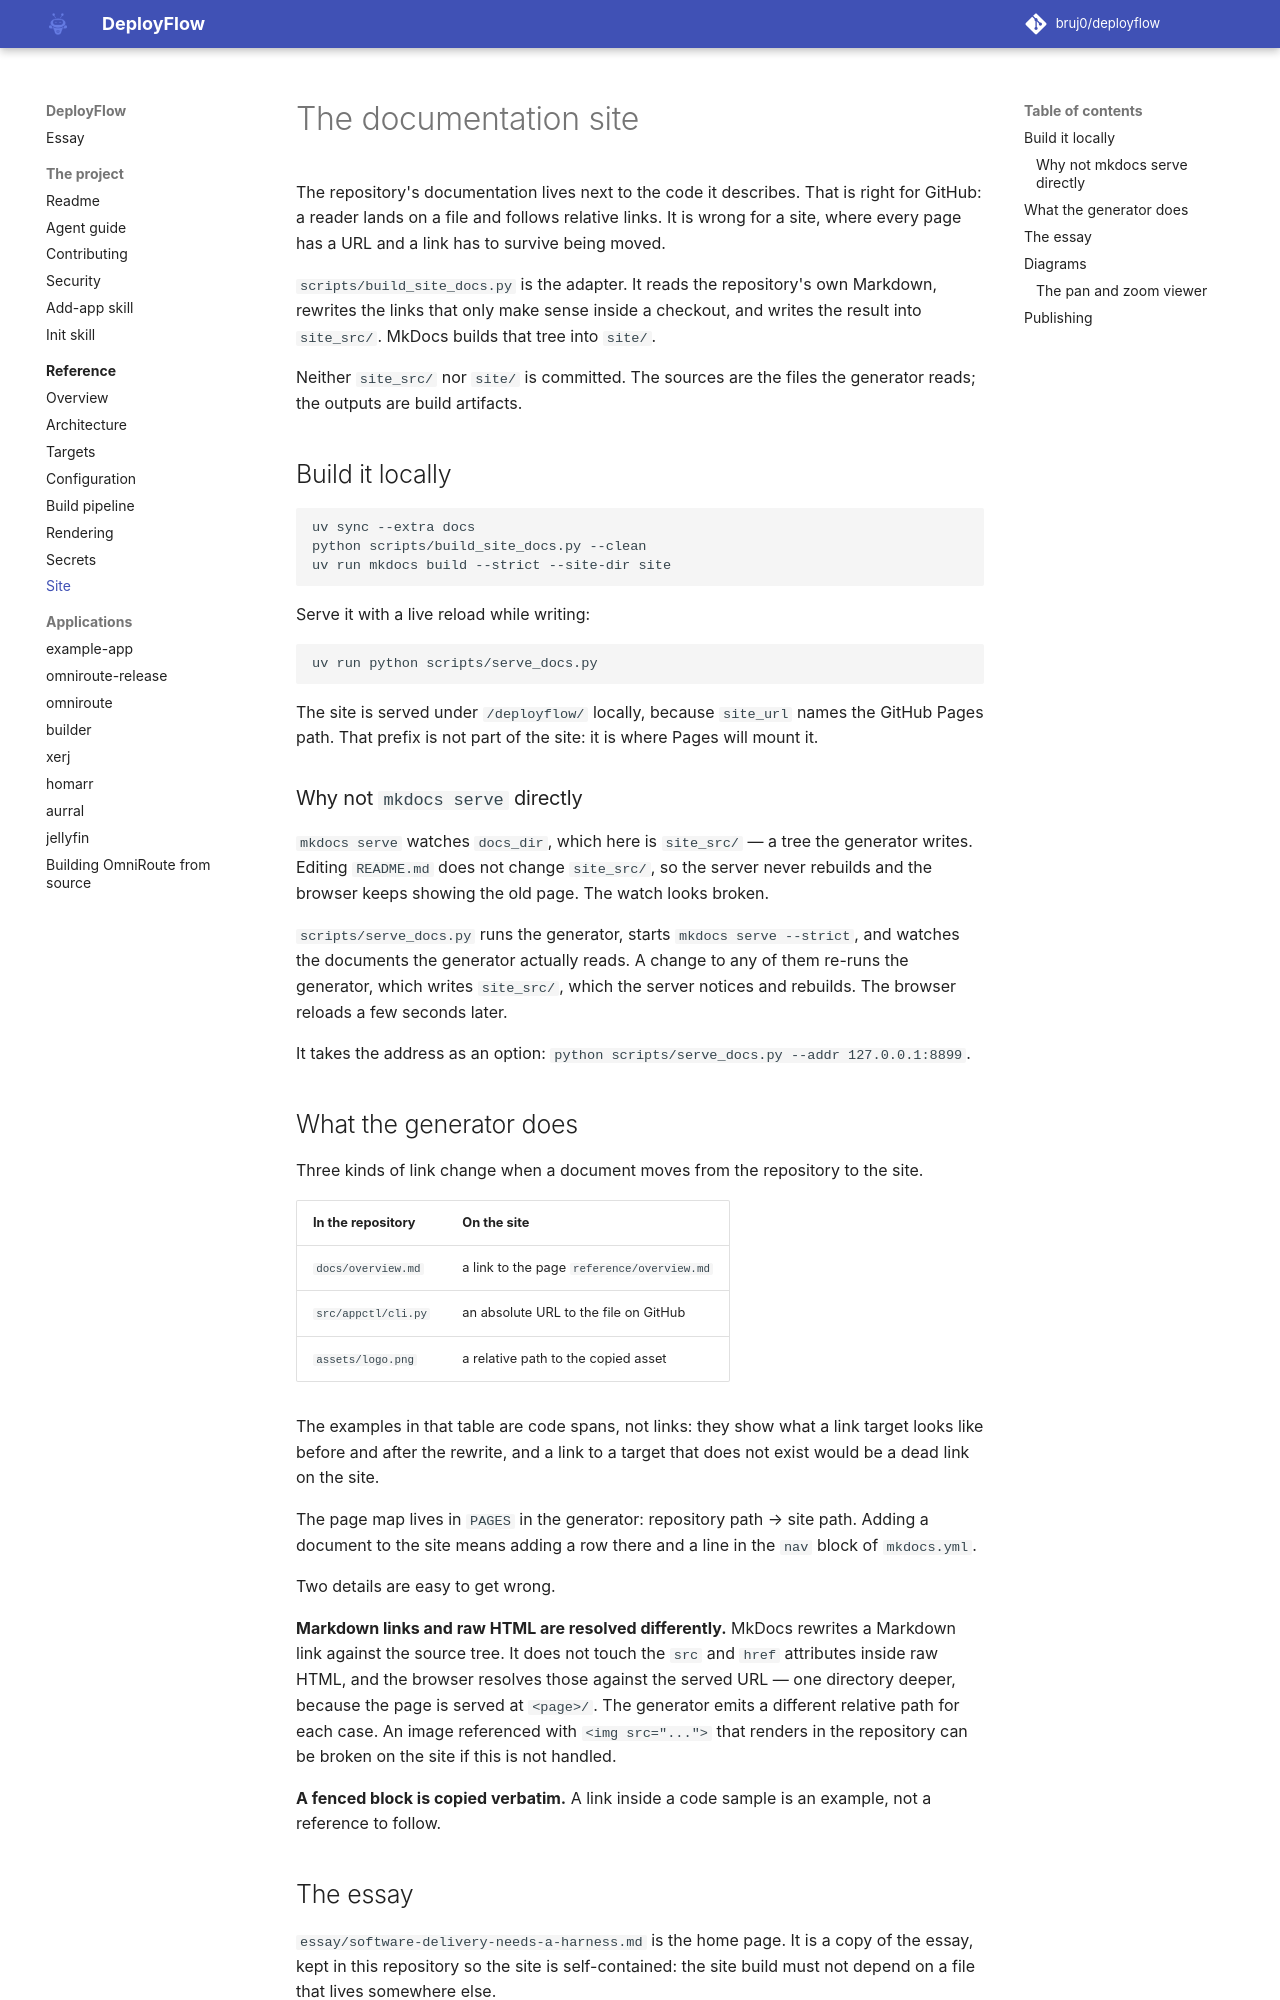

repository: bruj0/deployflow · page: reference/site/index.html · generator: mkdocs

# The documentation site

The repository's documentation lives next to the code it describes. That is
right for GitHub: a reader lands on a file and follows relative links. It is
wrong for a site, where every page has a URL and a link has to survive being
moved.

`scripts/build_site_docs.py` is the adapter. It reads the repository's own
Markdown, rewrites the links that only make sense inside a checkout, and
writes the result into `site_src/`. MkDocs builds that tree into `site/`.

Neither `site_src/` nor `site/` is committed. The sources are the files the
generator reads; the outputs are build artifacts.

## Build it locally

```bash
uv sync --extra docs
python scripts/build_site_docs.py --clean
uv run mkdocs build --strict --site-dir site
```

Serve it with a live reload while writing:

```bash
uv run python scripts/serve_docs.py
```

The site is served under `/deployflow/` locally, because `site_url` names the
GitHub Pages path. That prefix is not part of the site: it is where Pages
will mount it.

### Why not `mkdocs serve` directly

`mkdocs serve` watches `docs_dir`, which here is `site_src/` — a tree the
generator writes. Editing `README.md` does not change `site_src/`, so the
server never rebuilds and the browser keeps showing the old page. The watch
looks broken.

`scripts/serve_docs.py` runs the generator, starts `mkdocs serve --strict`,
and watches the documents the generator actually reads. A change to any of
them re-runs the generator, which writes `site_src/`, which the server
notices and rebuilds. The browser reloads a few seconds later.

It takes the address as an option: `python scripts/serve_docs.py --addr
127.0.0.1:8899`.

## What the generator does

Three kinds of link change when a document moves from the repository to the
site.

| In the repository | On the site |
|---|---|
| `docs/overview.md` | a link to the page `reference/overview.md` |
| `src/appctl/cli.py` | an absolute URL to the file on GitHub |
| `assets/logo.png` | a relative path to the copied asset |

The examples in that table are code spans, not links: they show what a link
target looks like before and after the rewrite, and a link to a target that
does not exist would be a dead link on the site.

The page map lives in `PAGES` in the generator: repository path → site path.
Adding a document to the site means adding a row there and a line in the
`nav` block of `mkdocs.yml`.

Two details are easy to get wrong.

**Markdown links and raw HTML are resolved differently.** MkDocs rewrites a
Markdown link against the source tree. It does not touch the `src` and
`href` attributes inside raw HTML, and the browser resolves those against the
served URL — one directory deeper, because the page is served at
`<page>/`. The generator emits a different relative path for each case. An
image referenced with `<img src="...">` that renders in the repository can be
broken on the site if this is not handled.

**A fenced block is copied verbatim.** A link inside a code sample is an
example, not a reference to follow.
